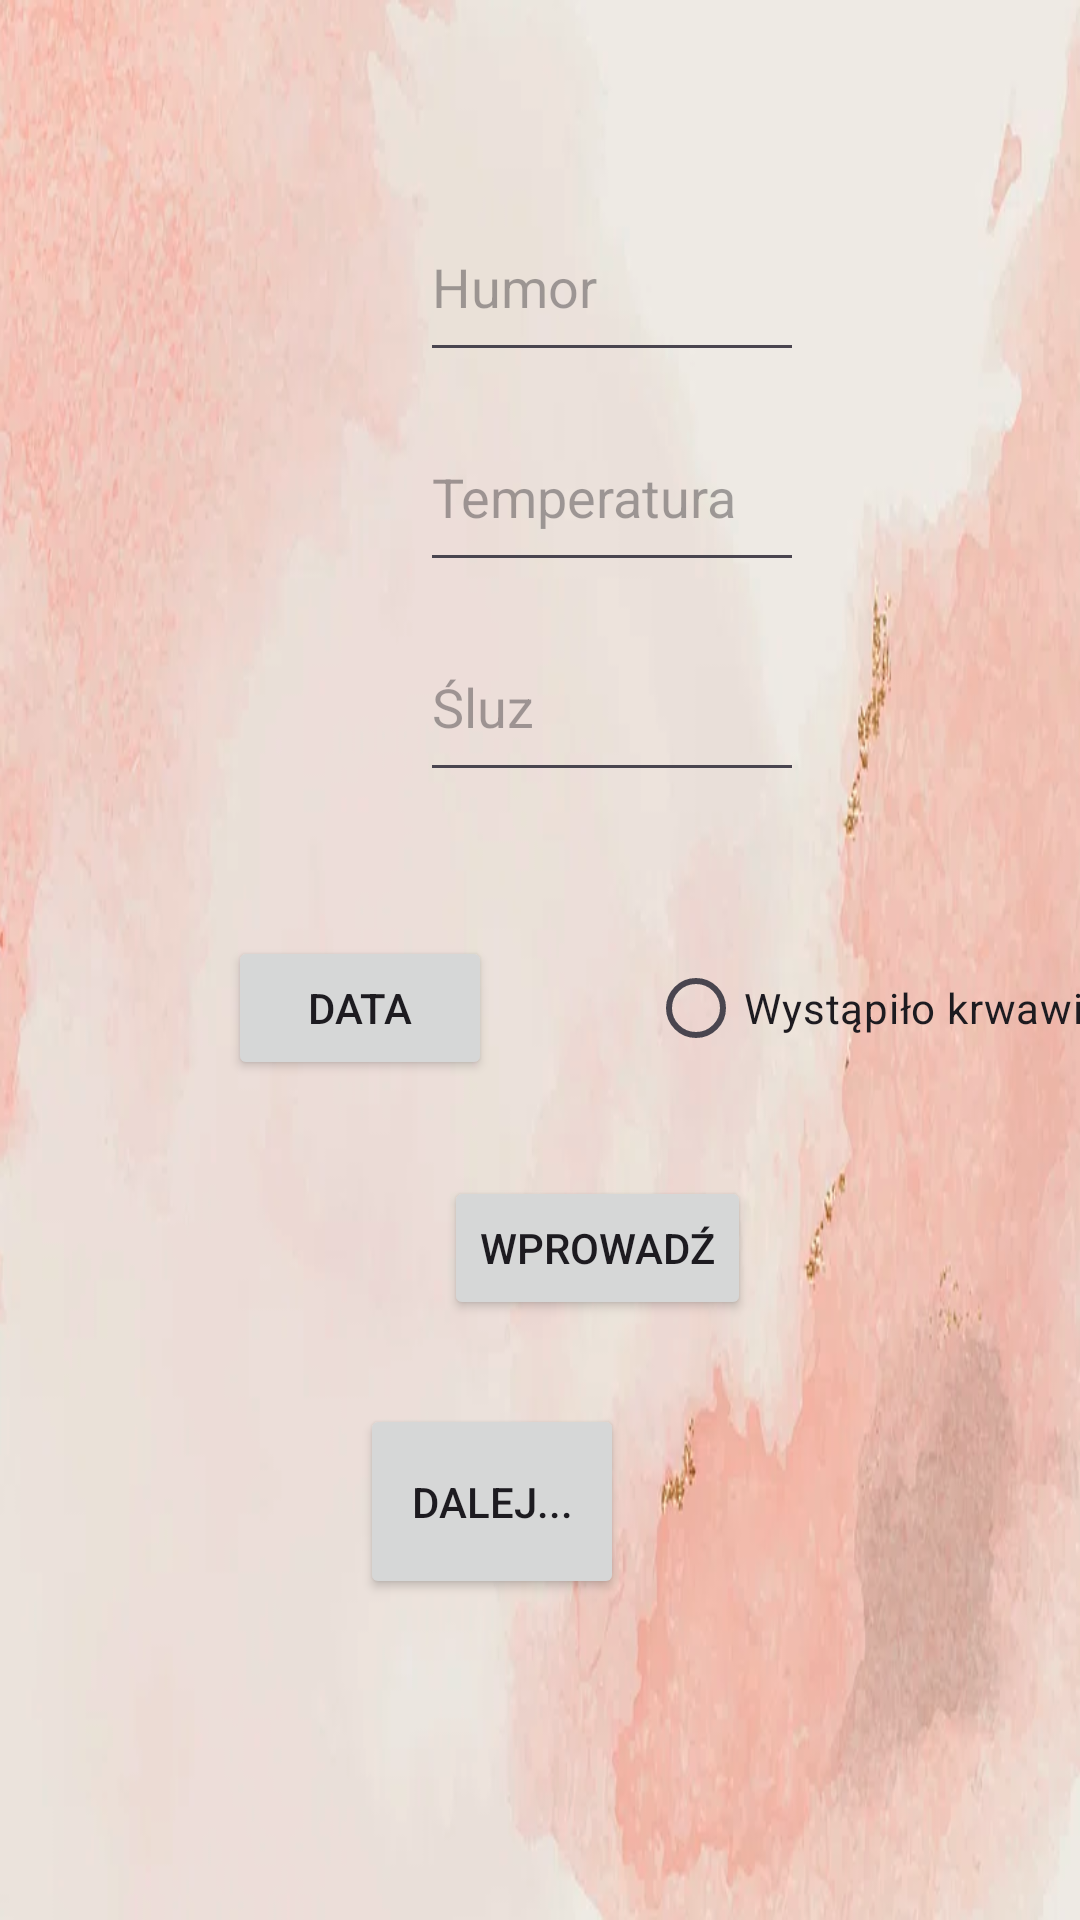

Android layout source for this screen:
<!-- AndroidManifest.xml: application theme Theme.Kalendarzyk -->
<!-- res/layout/activity_level.xml -->
<?xml version="1.0" encoding="utf-8"?>
<androidx.constraintlayout.widget.ConstraintLayout xmlns:android="http://schemas.android.com/apk/res/android"
    xmlns:app="http://schemas.android.com/apk/res-auto"
    xmlns:tools="http://schemas.android.com/tools"
    android:layout_width="match_parent"
    android:layout_height="match_parent"
    android:background="@drawable/background"
    tools:context=".LevelData">

    <EditText
        android:id="@+id/inputMood"
        android:layout_width="128dp"
        android:layout_height="60dp"
        android:layout_marginStart="140dp"
        android:layout_marginTop="64dp"
        android:ems="5"
        android:hint="Humor"
        android:inputType="numberSigned"
        app:layout_constraintStart_toStartOf="parent"
        app:layout_constraintTop_toTopOf="parent" />

    <RadioButton
        android:id="@+id/radioButton"
        android:layout_width="wrap_content"
        android:layout_height="wrap_content"
        android:layout_marginStart="52dp"
        android:layout_marginTop="48dp"
        android:text="Wystąpiło krwawienie"
        app:layout_constraintStart_toEndOf="@+id/buttonPickDate"
        app:layout_constraintTop_toBottomOf="@+id/inputSecretion" />

    <EditText
        android:id="@+id/inputTemperature"
        android:layout_width="128dp"
        android:layout_height="60dp"
        android:layout_marginStart="140dp"
        android:layout_marginTop="10dp"
        android:ems="5"
        android:hint="Temperatura"
        android:inputType="numberDecimal"
        app:layout_constraintStart_toStartOf="parent"
        app:layout_constraintTop_toBottomOf="@+id/inputMood" />

    <EditText
        android:id="@+id/inputSecretion"
        android:layout_width="128dp"
        android:layout_height="60dp"
        android:layout_marginStart="140dp"
        android:layout_marginTop="10dp"
        android:ems="5"
        android:hint="Śluz"
        android:inputType="number"
        app:layout_constraintStart_toStartOf="parent"
        app:layout_constraintTop_toBottomOf="@+id/inputTemperature" />


    










    <Button
        android:id="@+id/next"
        android:layout_width="wrap_content"
        android:layout_height="65dp"
        android:layout_above="@+id/inputMood"
        android:layout_alignParentEnd="true"
        android:layout_marginTop="28dp"
        android:layout_marginEnd="152dp"
        android:text="Dalej..."
        app:icon="@drawable/free"
        app:layout_constraintEnd_toEndOf="parent"
        app:layout_constraintTop_toBottomOf="@+id/buttonToFS" />

    <Button
        android:id="@+id/buttonPickDate"
        android:layout_width="wrap_content"
        android:layout_height="wrap_content"
        android:layout_marginStart="76dp"
        android:layout_marginTop="48dp"
        android:text="Data"
        app:layout_constraintStart_toStartOf="parent"
        app:layout_constraintTop_toBottomOf="@+id/inputSecretion" />

    <Button
        android:id="@+id/buttonToFS"
        android:layout_width="wrap_content"
        android:layout_height="wrap_content"
        android:layout_marginStart="148dp"
        android:layout_marginTop="32dp"
        android:text="Wprowadź"
        app:layout_constraintStart_toStartOf="parent"
        app:layout_constraintTop_toBottomOf="@+id/buttonPickDate" />
</androidx.constraintlayout.widget.ConstraintLayout>
<!-- resources referenced by this layout -->
<resources>
  <!-- drawable background: png bitmap (drawable, 246287 bytes) -->
  <style name="Theme.Kalendarzyk" parent="Theme.MaterialComponents.DayNight.DarkActionBar">
          
          <item name="colorPrimary">@color/purple_500</item>
          <item name="colorPrimaryVariant">@color/purple_700</item>
          <item name="colorOnPrimary">@color/white</item>
          
          <item name="colorSecondary">@color/teal_200</item>
          <item name="colorSecondaryVariant">@color/teal_700</item>
          <item name="colorOnSecondary">@color/black</item>
          
          <item name="android:statusBarColor">?attr/colorPrimaryVariant</item>
          
      </style>
  <!-- not gathered from this repository: default colours our renderer supplied (Android Studio template values) -->
  <color name="purple_500">#FF6200EE</color>
  <color name="purple_700">#FF3700B3</color>
  <color name="teal_200">#FF03DAC5</color>
  <color name="teal_700">#FF018786</color>
  <color name="black">#FF000000</color>
  <color name="white">#FFFFFFFF</color>
</resources>
